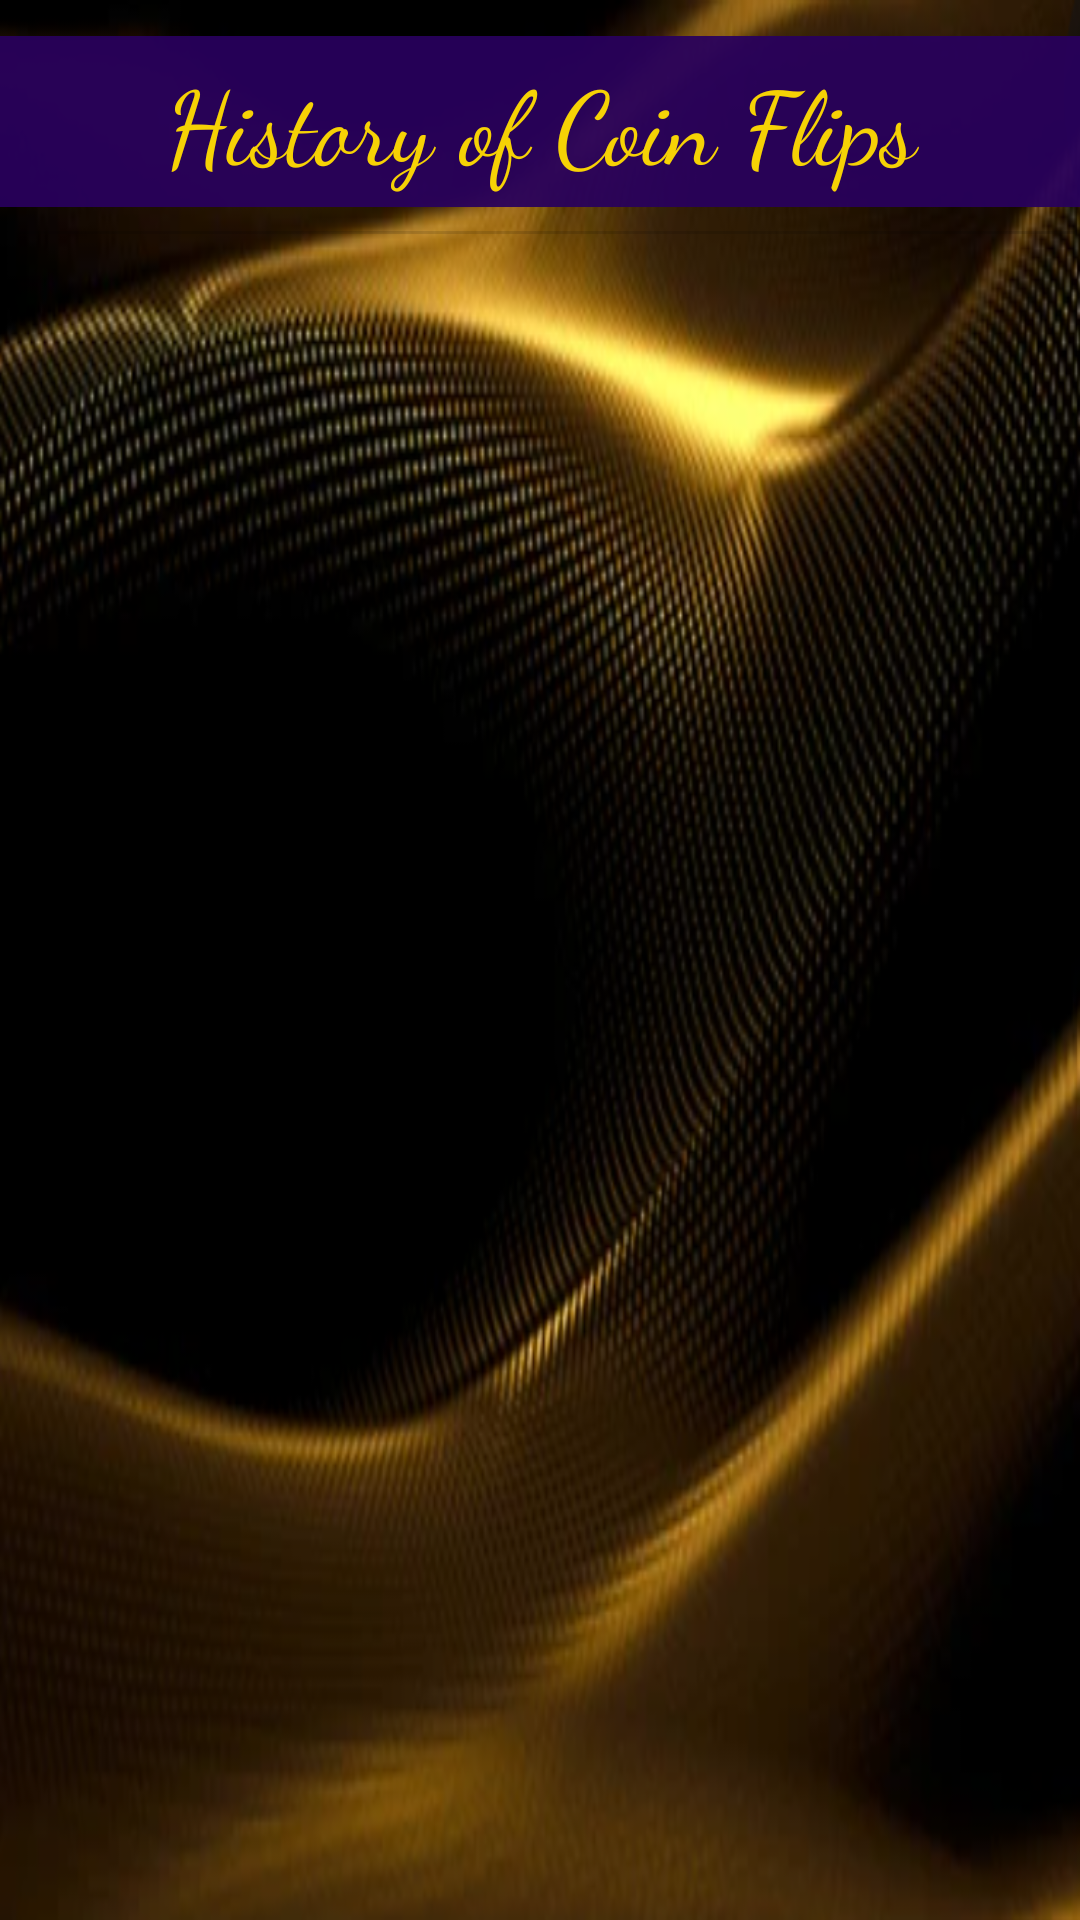

Layout XML and referenced resources for this Android screen:
<!-- AndroidManifest.xml: application theme Theme.ParentApp -->
<!-- res/layout/activity_history.xml -->
<?xml version="1.0" encoding="utf-8"?>
<androidx.constraintlayout.widget.ConstraintLayout xmlns:android="http://schemas.android.com/apk/res/android"
    xmlns:app="http://schemas.android.com/apk/res-auto"
    xmlns:tools="http://schemas.android.com/tools"
    android:layout_width="match_parent"
    android:layout_height="match_parent"
    android:textAlignment="center"
    tools:context=".HistoryActivity"
    android:background="@drawable/backg">

    <com.google.android.material.appbar.AppBarLayout
        android:layout_width="match_parent"
        android:layout_height="wrap_content"
        app:layout_constraintEnd_toEndOf="parent"
        app:layout_constraintStart_toStartOf="parent"
        app:layout_constraintTop_toTopOf="parent"
        tools:ignore="MissingConstraints"/>

    <ListView
        android:id="@+id/history_list"
        android:layout_width="wrap_content"
        android:layout_height="match_parent"
        android:layout_marginStart="1dp"
        android:layout_marginTop="70dp"
        app:layout_constraintStart_toStartOf="parent"
        app:layout_constraintTop_toBottomOf="@+id/divider" />

    <TextView
        android:id="@+id/history_title_tv"
        android:layout_width="0dp"
        android:layout_height="wrap_content"
        android:layout_marginTop="12dp"
        android:background="#ED28015D"
        android:fontFamily="cursive"
        android:padding="5dp"
        android:text="@string/history_of_coin_flips"
        android:textAlignment="center"
        android:textColor="#F6D205"
        android:textSize="34sp"
        app:layout_constraintEnd_toEndOf="parent"
        app:layout_constraintStart_toStartOf="parent"
        app:layout_constraintTop_toTopOf="parent" />

    <View
        android:id="@+id/divider"
        android:layout_width="match_parent"
        android:layout_height="1dp"
        android:layout_marginStart="1dp"
        android:layout_marginTop="8dp"
        android:layout_marginEnd="1dp"
        android:background="?android:attr/listDivider"
        app:layout_constraintEnd_toEndOf="parent"
        app:layout_constraintHorizontal_bias="1.0"
        app:layout_constraintStart_toStartOf="parent"
        app:layout_constraintTop_toBottomOf="@+id/history_title_tv" />
</androidx.constraintlayout.widget.ConstraintLayout>
<!-- resources referenced by this layout -->
<resources>
  <!-- drawable backg: png bitmap (drawable, 365120 bytes) -->
  <string name="history_of_coin_flips">History of Coin Flips</string>
  <style name="Theme.ParentApp" parent="Theme.MaterialComponents.DayNight.DarkActionBar">
          
          <item name="colorPrimary">#ED28015D</item>
          <item name="colorPrimaryVariant">#ED28015D</item>
          <item name="colorOnPrimary">#FFF6D205</item>
          
          <item name="colorSecondary">#FFF6D205</item>
          <item name="colorSecondaryVariant">#FFF6D205</item>
          <item name="colorOnSecondary">#FFF6D205</item>
          
          <item name="android:statusBarColor" tools:targetApi="l">?attr/colorPrimaryVariant</item>
          
      </style>
</resources>
